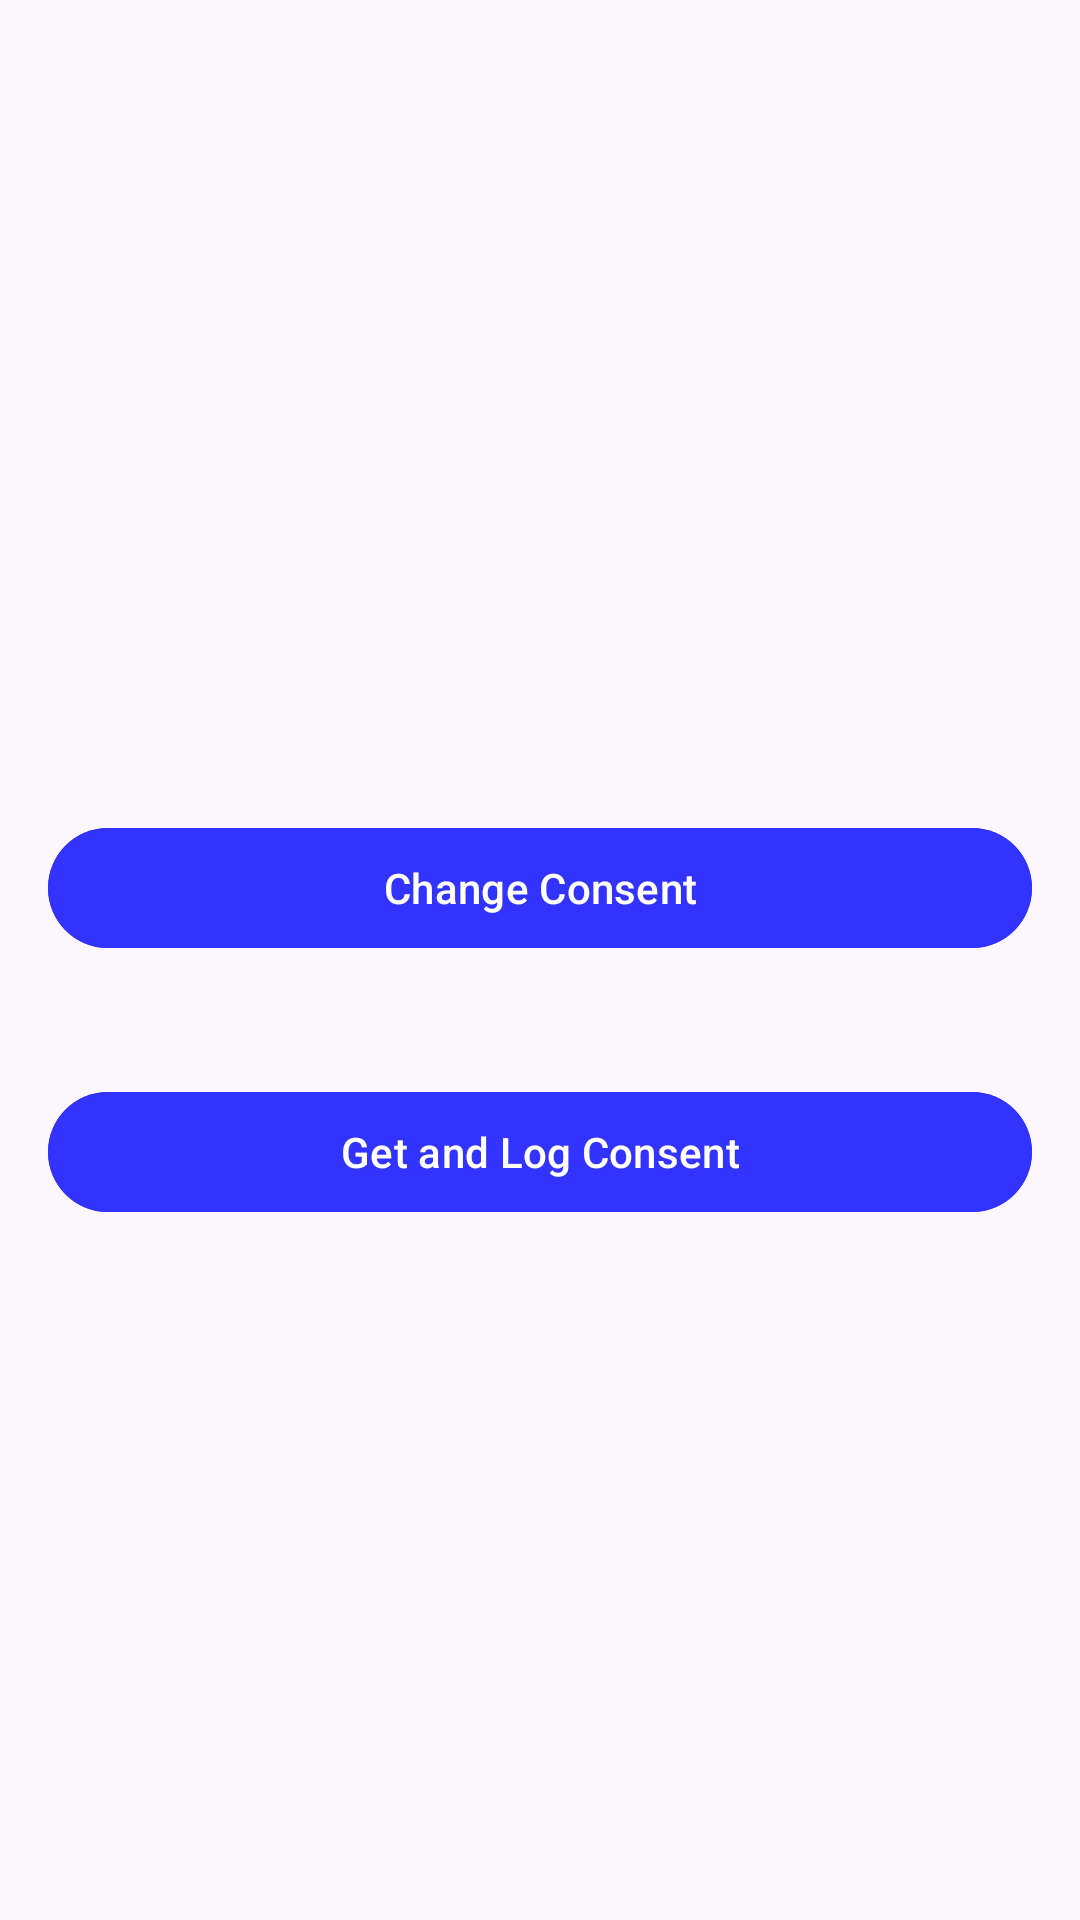

Layout XML and referenced resources for this Android screen:
<!-- AndroidManifest.xml: application theme Theme.SampleSDK -->
<!-- res/layout/manage_consent_preferences.xml -->
<?xml version="1.0" encoding="utf-8"?>
<LinearLayout xmlns:android="http://schemas.android.com/apk/res/android"
    xmlns:app="http://schemas.android.com/apk/res-auto"
    xmlns:tools="http://schemas.android.com/tools"
    android:layout_width="match_parent"
    android:layout_height="match_parent"
    tools:context="io.transcend.samplesdk.ManageConsentPreferences"
    android:orientation="horizontal">

    <io.transcend.webview.TranscendWebView
        android:id="@+id/transcendWebView1"
        android:layout_width="match_parent"
        android:layout_height="match_parent"
        android:visibility="gone"/>

    <LinearLayout
        android:id="@+id/manageConsentPreferencesView"
        android:layout_width="match_parent"
        android:layout_height="match_parent"
        android:visibility="visible"
        android:orientation="vertical"
        android:gravity="center_vertical"
        android:padding="16dp">

        <com.google.android.material.button.MaterialButton
            android:id="@+id/changeConsent"
            android:layout_width="match_parent"
            android:layout_height="wrap_content"
            android:layout_marginTop="40dp"
            android:textColor="@color/white"
            android:backgroundTint="#3333ff"
            android:text="Change Consent" />

        <com.google.android.material.button.MaterialButton
            android:id="@+id/logConsent"
            android:layout_width="match_parent"
            android:layout_height="wrap_content"
            android:layout_marginTop="40dp"
            android:backgroundTint="#3333ff"
            android:text="Get and Log Consent"
            android:textColor="@color/white" />
    </LinearLayout>
</LinearLayout>
<!-- resources referenced by this layout -->
<resources>
  <style name="Theme.SampleSDK" parent="Base.Theme.SampleSDK" />
  <style name="Base.Theme.SampleSDK" parent="Theme.Material3.DayNight.NoActionBar">
          
          
      </style>
  <!-- not gathered from this repository: default colours our renderer supplied (Android Studio template values) -->
  <color name="white">#FFFFFFFF</color>
</resources>
